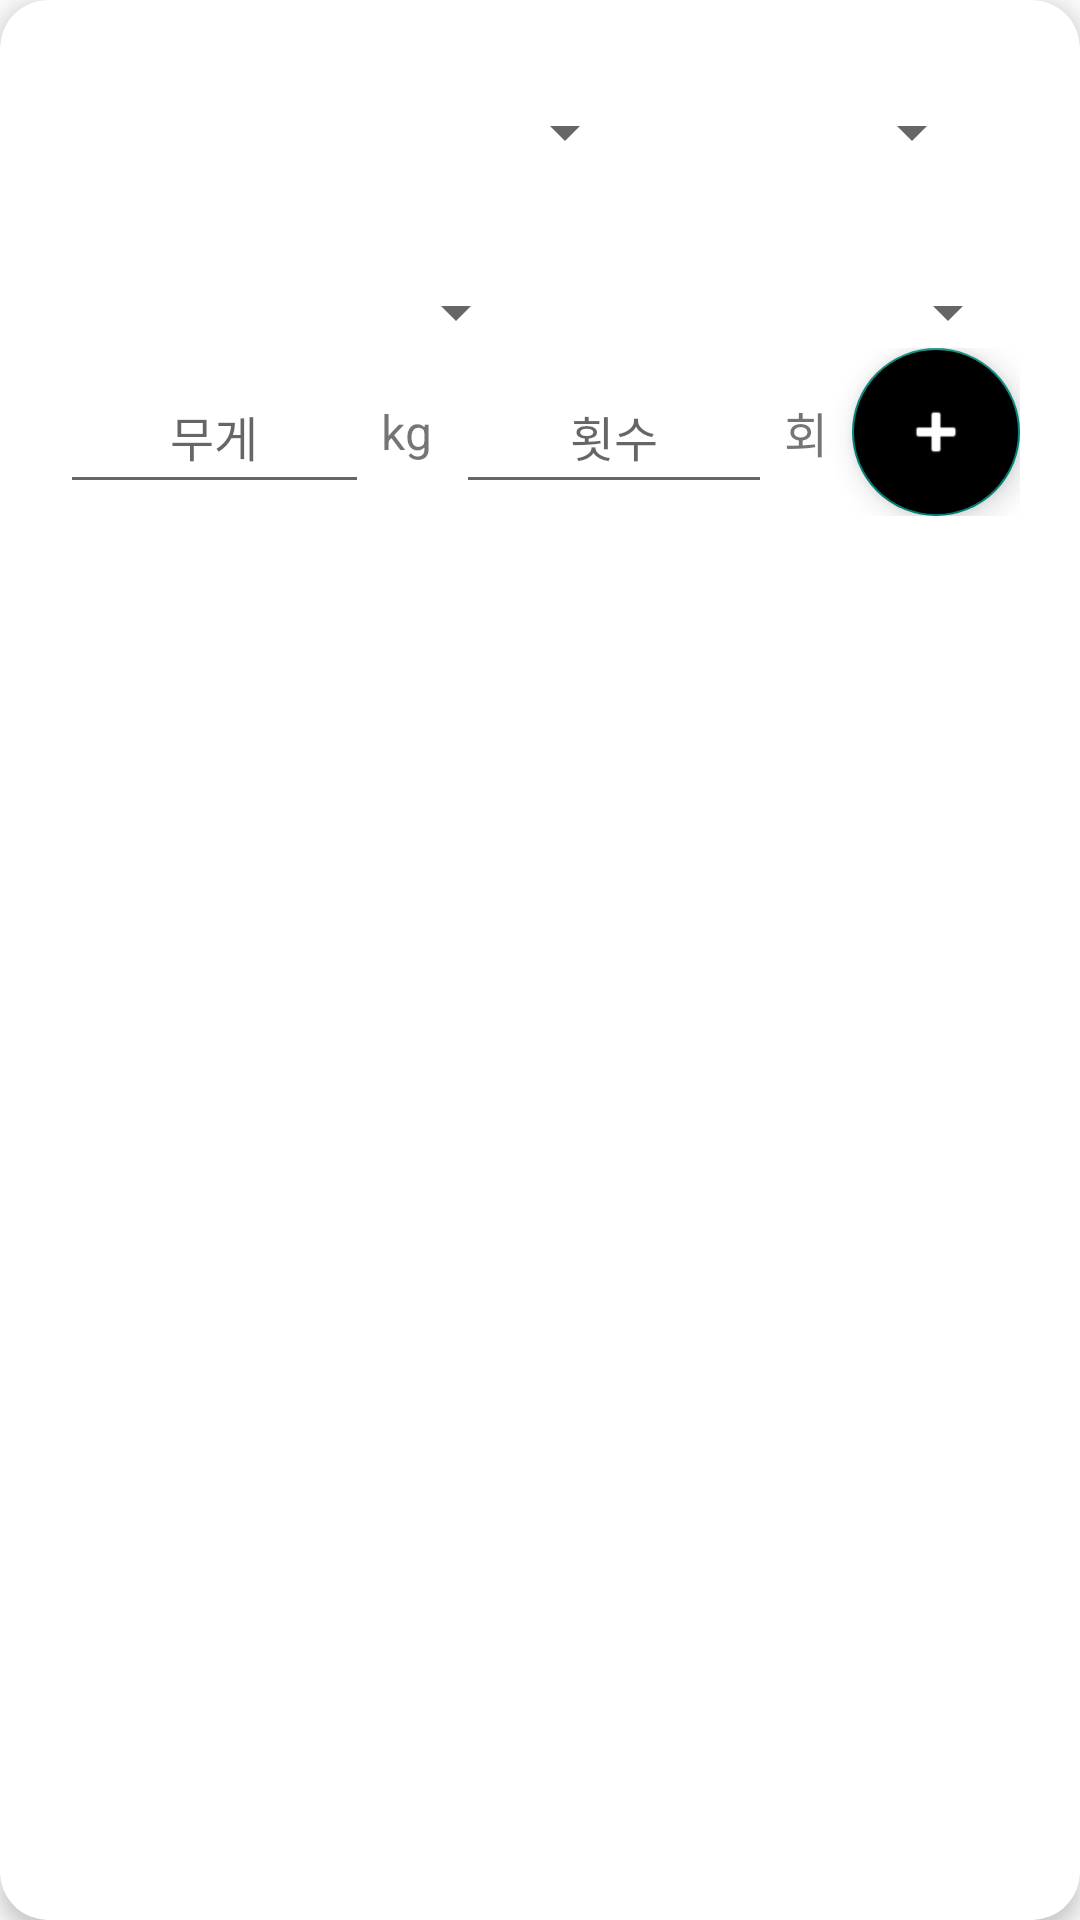

Produce the Android XML layout that renders to this screen, including the resource entries it uses.
<!-- AndroidManifest.xml: application theme Theme.HealthApp -->
<!-- res/layout/record_item.xml -->
<?xml version="1.0" encoding="utf-8"?>
<androidx.cardview.widget.CardView
    xmlns:android="http://schemas.android.com/apk/res/android"
    xmlns:card_view="http://schemas.android.com/apk/res-auto"
    android:layout_width="match_parent"
    android:layout_height="wrap_content"
    card_view:cardCornerRadius="16dp"
    card_view:cardElevation="4dp"
    android:layout_margin="12dp">

    <LinearLayout
        android:id="@+id/recordContent"
        android:layout_width="match_parent"
        android:layout_height="wrap_content"
        android:orientation="vertical"
        android:padding="20dp">

        
        <LinearLayout
            android:layout_width="match_parent"
            android:layout_height="wrap_content"
            android:orientation="horizontal"
            android:gravity="center_vertical"
            android:layout_marginBottom="16dp">

            <Spinner
                android:id="@+id/spinner0"
                android:layout_width="0dp"
                android:layout_height="48dp"
                android:layout_weight="5" />

            <Spinner
                android:id="@+id/spinner3"
                android:layout_width="0dp"
                android:layout_height="wrap_content"
                android:layout_weight="3"
                android:layout_marginEnd="12dp"/>
        </LinearLayout>
        
        <LinearLayout
            android:layout_width="match_parent"
            android:layout_height="wrap_content"
            android:orientation="horizontal"
            android:layout_marginTop="8dp">

            <Spinner
                android:id="@+id/spinner1"
                android:layout_width="0dp"
                android:layout_height="wrap_content"
                android:layout_weight="1"
                android:layout_marginEnd="8dp"/>

            <Spinner
                android:id="@+id/spinner2"
                android:layout_width="0dp"
                android:layout_height="wrap_content"
                android:layout_weight="1"/>
        </LinearLayout>

        
        <LinearLayout
            android:layout_width="match_parent"
            android:layout_height="wrap_content"
            android:orientation="horizontal"
            android:gravity="start|center_vertical">
            
            <LinearLayout
                android:layout_width="0dp"
                android:layout_height="48dp"
                android:layout_weight="2"
                android:orientation="horizontal"
                android:gravity="center_vertical"
                android:paddingEnd="8dp">

                <EditText
                    android:id="@+id/etWeight"
                    android:layout_width="0dp"
                    android:layout_height="match_parent"
                    android:layout_weight="2"
                    android:hint="무게"
                    android:inputType="numberDecimal"
                    android:gravity="center"
                    android:background="?android:attr/editTextBackground"
                    android:textSize="16sp"
                    android:maxLines="1"/>
                <TextView
                    android:layout_width="wrap_content"
                    android:layout_height="wrap_content"
                    android:text="kg"
                    android:textSize="16sp"
                    android:paddingStart="4dp"/>
            </LinearLayout>


            
            <LinearLayout
                android:layout_width="0dp"
                android:layout_height="48dp"
                android:layout_weight="2"
                android:orientation="horizontal"
                android:gravity="center_vertical"
                android:paddingEnd="8dp">
                <EditText
                    android:id="@+id/etCount"
                    android:layout_width="0dp"
                    android:layout_height="match_parent"
                    android:layout_weight="2"
                    android:hint="횟수"
                    android:inputType="number"
                    android:gravity="center"
                    android:background="?android:attr/editTextBackground"
                    android:textSize="16sp"
                    android:maxLines="1"/>
                <TextView
                    android:layout_width="wrap_content"
                    android:layout_height="wrap_content"
                    android:text="회"
                    android:textSize="16sp"
                    android:paddingStart="4dp"/>
            </LinearLayout>


            <com.google.android.material.floatingactionbutton.FloatingActionButton
                android:id="@+id/btnAddSet"
                android:layout_width="wrap_content"
                android:layout_height="wrap_content"
                android:layout_gravity="center_vertical"
                android:tint="@android:color/white"
                android:backgroundTint="@android:color/black"
                android:src="@android:drawable/ic_input_add"/>
        </LinearLayout>



    </LinearLayout>
</androidx.cardview.widget.CardView>
<!-- resources referenced by this layout -->
<resources>
  <style name="Theme.HealthApp" parent="Base.Theme.HealthApp" />
  <style name="Base.Theme.HealthApp" parent="Theme.AppCompat.Light.NoActionBar">
          
          
      </style>
</resources>
